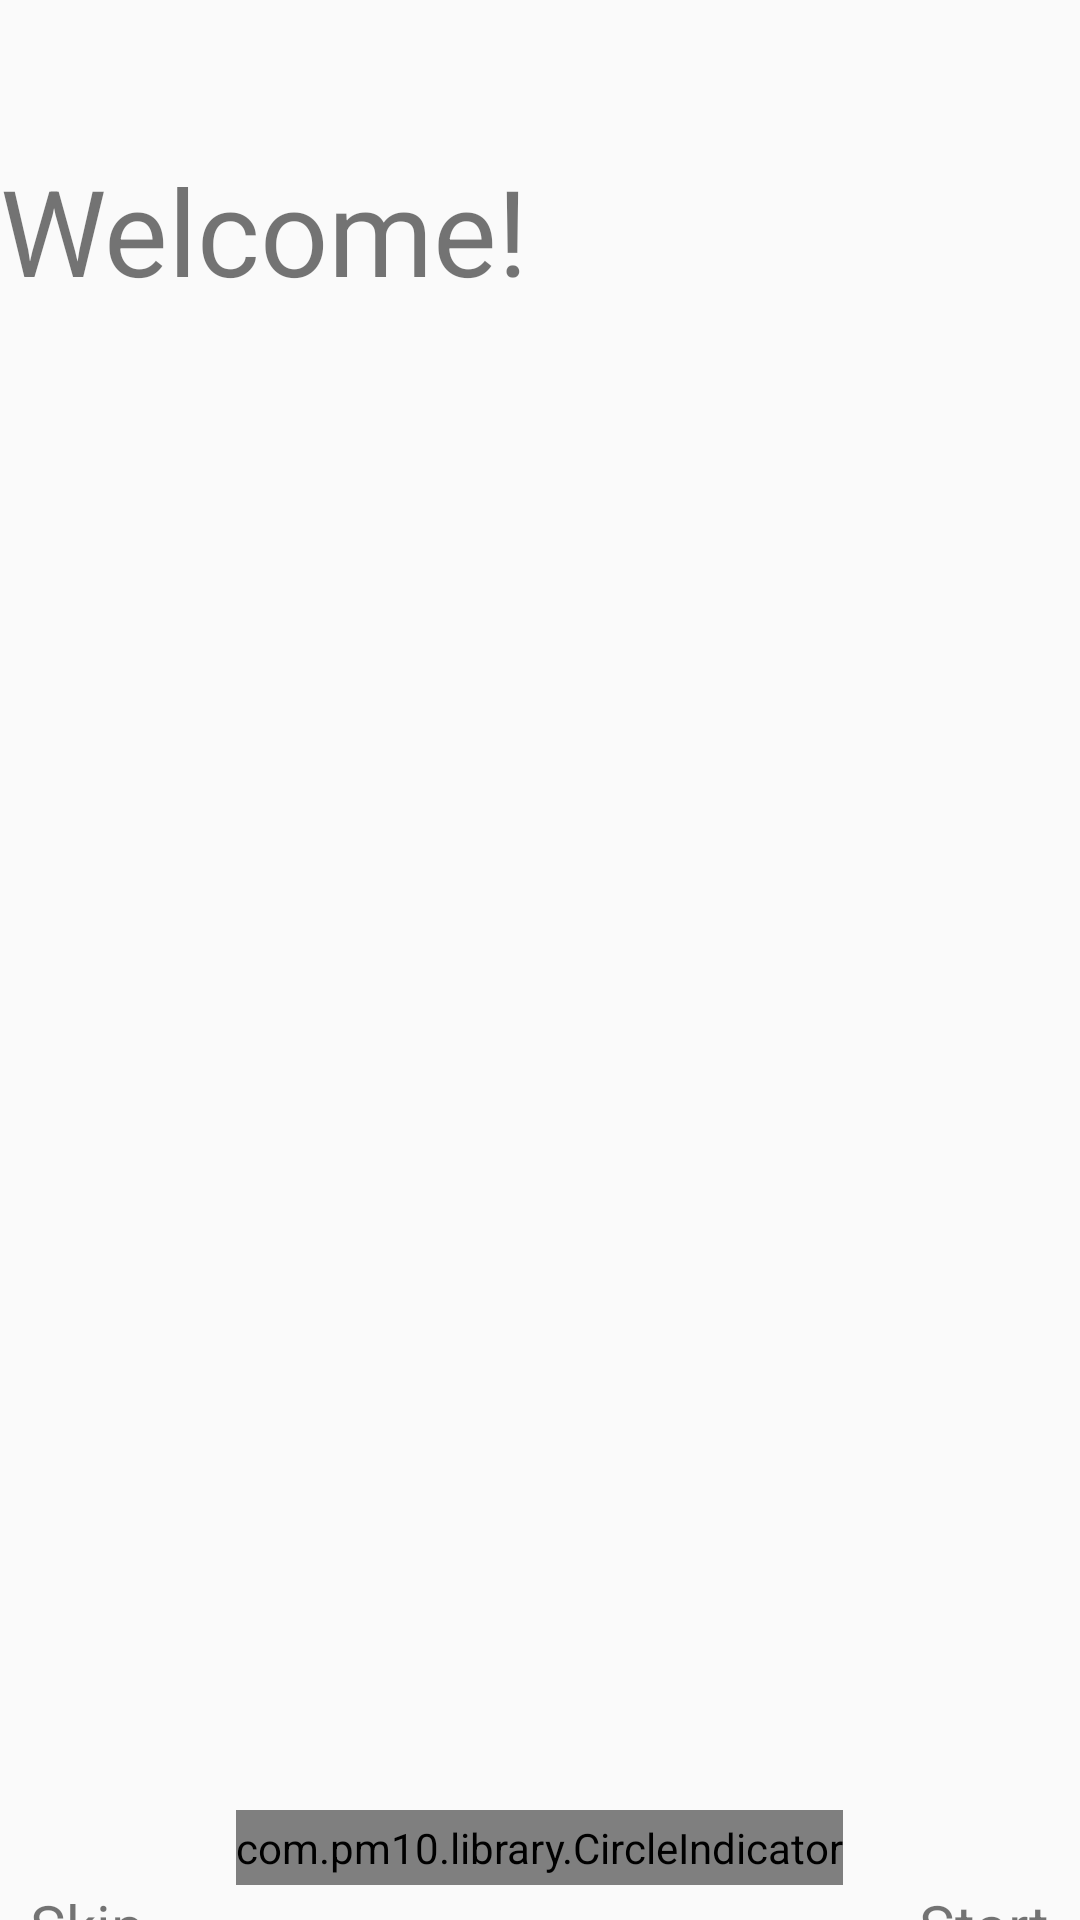

Reconstruct the res/layout file that produces this screen, plus the resources it refers to.
<!-- AndroidManifest.xml: application theme AppTheme -->
<!-- res/layout/activity_tutorial.xml -->
<?xml version="1.0" encoding="utf-8"?>
<LinearLayout
        xmlns:android="http://schemas.android.com/apk/res/android"
        xmlns:tools="http://schemas.android.com/tools"
        xmlns:app="http://schemas.android.com/apk/res-auto"
        android:layout_width="match_parent"
        android:layout_height="match_parent"
        tools:context=".Tutorial"
        android:orientation="vertical"
>

    <TextView
            android:layout_marginTop="50dp"
            android:text="Welcome!"
            android:textSize="40dp"

            android:layout_width="match_parent"
            android:layout_height="wrap_content"/>
    <android.support.v4.view.ViewPager
            android:id="@+id/pager"
            android:requiresFadingEdge="horizontal"
            android:layout_width="match_parent"
            android:layout_height="500dp">

    </android.support.v4.view.ViewPager>
    <com.pm10.library.CircleIndicator
            android:id="@+id/circle_indicator"
            android:layout_width="wrap_content"
            android:layout_height="25dp"
            app:p_gap="4dp"
            app:p_radius="4dp"
            app:p_strokeWidth="1dp"
            app:p_defaultColor="@color/white"
            app:p_selectedColor="@color/colorAccent"
            app:p_strokeColor="@color/colorAccent"
            android:layout_gravity="center"
    />

    <RelativeLayout
            android:layout_width="match_parent"
            android:layout_height="30dp"
    >
        <TextView
                android:text="Start"
                android:textSize="20dp"
                android:id="@+id/t_start"
                android:layout_width="wrap_content"
                android:layout_height="match_parent"
                android:layout_alignParentEnd="true"
                android:layout_alignParentTop="true"
                android:layout_marginEnd="10dp"
        />
        <TextView
                android:text="Skip"
                android:textSize="20dp"
                android:id="@+id/t_skip"
                android:layout_width="wrap_content"
                android:layout_height="match_parent"
                android:layout_alignParentStart="true"
                android:layout_marginStart="10dp"
                android:layout_alignParentTop="true"
        />
    </RelativeLayout>


</LinearLayout>
<!-- resources referenced by this layout -->
<resources>
  <color name="colorAccent">#002DAB</color>
  <color name="white">#FFFFFF</color>
  <style name="AppTheme" parent="Theme.AppCompat.Light.DarkActionBar">
          
          <item name="colorPrimary">@color/colorPrimary</item>
          <item name="colorPrimaryDark">@color/colorPrimaryDark</item>
          <item name="colorAccent">@color/colorAccent</item>
          
          <item name="windowActionBar">false</item>
          <item name="windowNoTitle">true</item>
      </style>
  <color name="colorPrimary">#2E64FE</color>
  <color name="colorPrimaryDark">#0034C7</color>
</resources>
